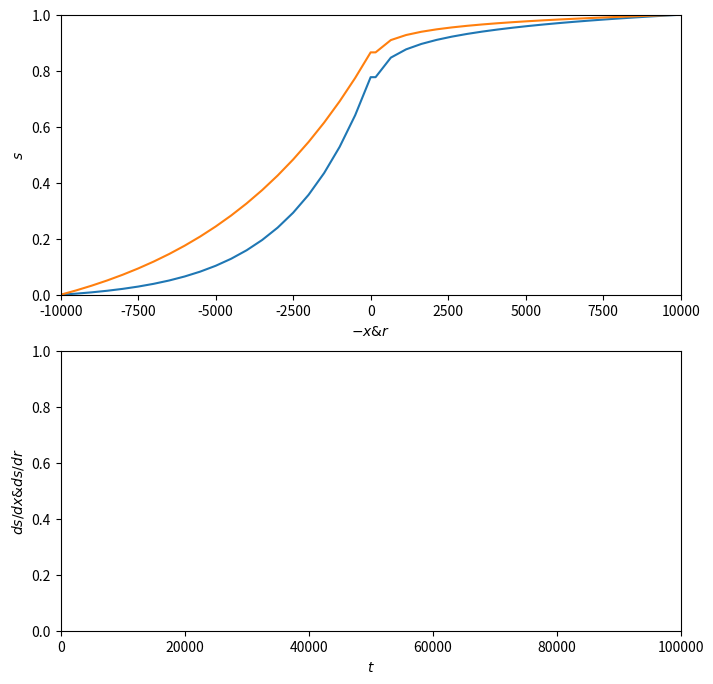

Python code for this plot:
#!/usr/bin/env python3
# -*- coding: utf-8 -*-
"""
Created on Mon May 15 19:01:59 2023

[redacted]
"""
import numpy as np
import matplotlib.pyplot as plt
from matplotlib.animation import FuncAnimation

from numpy import pi

Q, A, k, kappa, R, L, D = 150, 2000, 400, 400, 10000, 10000, 4

a = A/(pi*D)

n = 20
m = 20

n_steps = int(1e5)
dt = 1

N = n + m - 1


dx = L/n
dr = (R-a)/m

x = np.linspace(0,L,n+1)[:-1]
r = np.linspace(a,R,m+1)[1:-1]

M = np.diag(-2*np.ones(N)) + np.diag(np.ones(N-1), k=-1) + np.diag(np.ones(N-1), k=1)
M[n-1,n] = dx/a
M[n-1,n-1] = -(1+dx/a)
M[:n,:] = k/(dx**2)*M[:n,:]
M[n:,:] = kappa/(dr**2)*M[n:,:]

b = np.zeros(N)
b[N-1] = kappa/dr**2

K = np.diag(-np.ones(N-1), k=-1) + np.diag(np.ones(N-1), k=1)
K[n-1,n] = dx/a
K[n-1,n-1] = 1-dx/a
K[:n,:] = -(Q/A)/(2*dx)*K[:n,:]
for j in range(n,N):
    K[j,:] = 1/r[j-n] * (kappa-Q/(pi*D)) * 1/(2*dr)*K[j,:]

d = np.zeros(N)
d[N-1] = 1/(R-dr) * (kappa-Q/(pi*D)) * 1/(2*dr)

P = M + K
f = b + d


def ssx(x):
    pwr = Q/(kappa*pi*D)
    d1 = 1/(R**pwr -a**pwr*np.exp(-Q*L/(k*A)))
    c1 = d1*a**pwr
    c2 = -np.exp(-Q*L/(k*A))*c1
    return c1 * np.exp(-Q*x/(k*A)) + c2

def ssr(r):
    pwr = Q/(kappa*pi*D)
    d1 = 1/(R**pwr -a**pwr*np.exp(-Q*L/(k*A)))
    d2 = 1-d1*R**pwr
    return d1*r**pwr + d2

def ssx0(x):
    pwr = 2*Q/(kappa*pi*D)
    d1 = 1/(R**pwr -a**pwr*np.exp(-2*Q*L/(k*A)))
    c1 = d1*a**pwr
    c2 = -np.exp(-2*Q*L/(k*A))*c1
    return c1 * np.exp(-2*Q*x/(k*A)) + c2

def ssr0(r):
    pwr = 2*Q/(kappa*pi*D)
    d1 = 1/(R**pwr -a**pwr*np.exp(-2*Q*L/(k*A)))
    d2 = 1-d1*R**pwr
    return d1*r**pwr + d2

t = np.arange(0,dt*(n_steps+1), dt)

res = [np.zeros(N) for i in range(n_steps)]
res[0] = np.append(ssx0(x)[::-1], ssr0(r))

for i in range(1,n_steps):
    if i*10 % n_steps == 0:
        print('integration @ ' + str(i*100//n_steps), '%')
    res[i] = res[i-1] + dt*(P @ res[i-1] + f)
    

x_ext = np.append(x, np.array([L]))
r_ext0 = np.append(np.array([a]), r)
r_ext = np.append(r_ext0, np.array([R]))
axs_ext = np.append(-x_ext[::-1], r_ext)
axs = np.append(-x[::-1], r)
s0 = np.append(ssx0(x_ext)[::-1], ssr0(r_ext))
sn = np.append(ssx(x_ext)[::-1], ssr(r_ext))


n_skips = n_steps//100
fig, axes = plt.subplots(2,1, figsize=(8,8))

ax = axes[0]
ax.plot(axs_ext, s0)
ax.plot(axs_ext, sn)
ax.set_xlim(-L, R)
ax.set_ylim(0, 1)
ax.set_xlabel(r'$-x & r$')
ax.set_ylabel(r'$s$')

ax = axes[1]
ax.set_xlim(0, t[-1])
# ax.set_ylim(0, ylimit)
ax.set_xlabel(r'$t$')
ax.set_ylabel(r'$ds/dx & ds/dr$')

# Plot the surface.
def init():
    ax = axes[0]
    ax.plot(axs_ext, s0, label='initial')
    ax.plot(axs_ext, sn, label='final')
    ax.set_xlim(-L, R)
    ax.set_ylim(0, 1)
    ax.set_xlabel(r'$x$')
    ax.set_ylabel(r'$s$')
    
    ax = axes[1]
    ax.set_xlim(0, t[-1])
    # ax.set_ylim(0, ylimit)
    ax.set_xlabel(r'$t$')
    ax.set_ylabel(r'$ds/dx & ds/dr$')
    return 

# animation function.  This is called sequentially
def animate(i):
    i = i*n_skips
    ax = axes[0]
    ax.clear()
    ax.plot(axs_ext, s0, label='initial')
    ax.plot(axs_ext, sn, label='final')
    ax.plot(axs, res[i], label=str(t[i]))
    ax.set_xlim(-L, R)
    ax.set_ylim(0, 1)
    ax.set_xlabel(r'$x$')
    ax.set_ylabel(r'$s$')
    ax.legend()
    
    ax = axes[1]
    ax.clear()
    ax.plot(axs, axs, label='label')
    ax.set_xlim(0, t[-1])
    ax.set_xlabel(r'$t$')
    ax.set_ylabel(r'$ds/dx & ds/dr$')
    ax.legend()
    return 

anim = FuncAnimation(fig, animate, frames=n_steps//n_skips, interval=10, repeat=False)
plt.show()